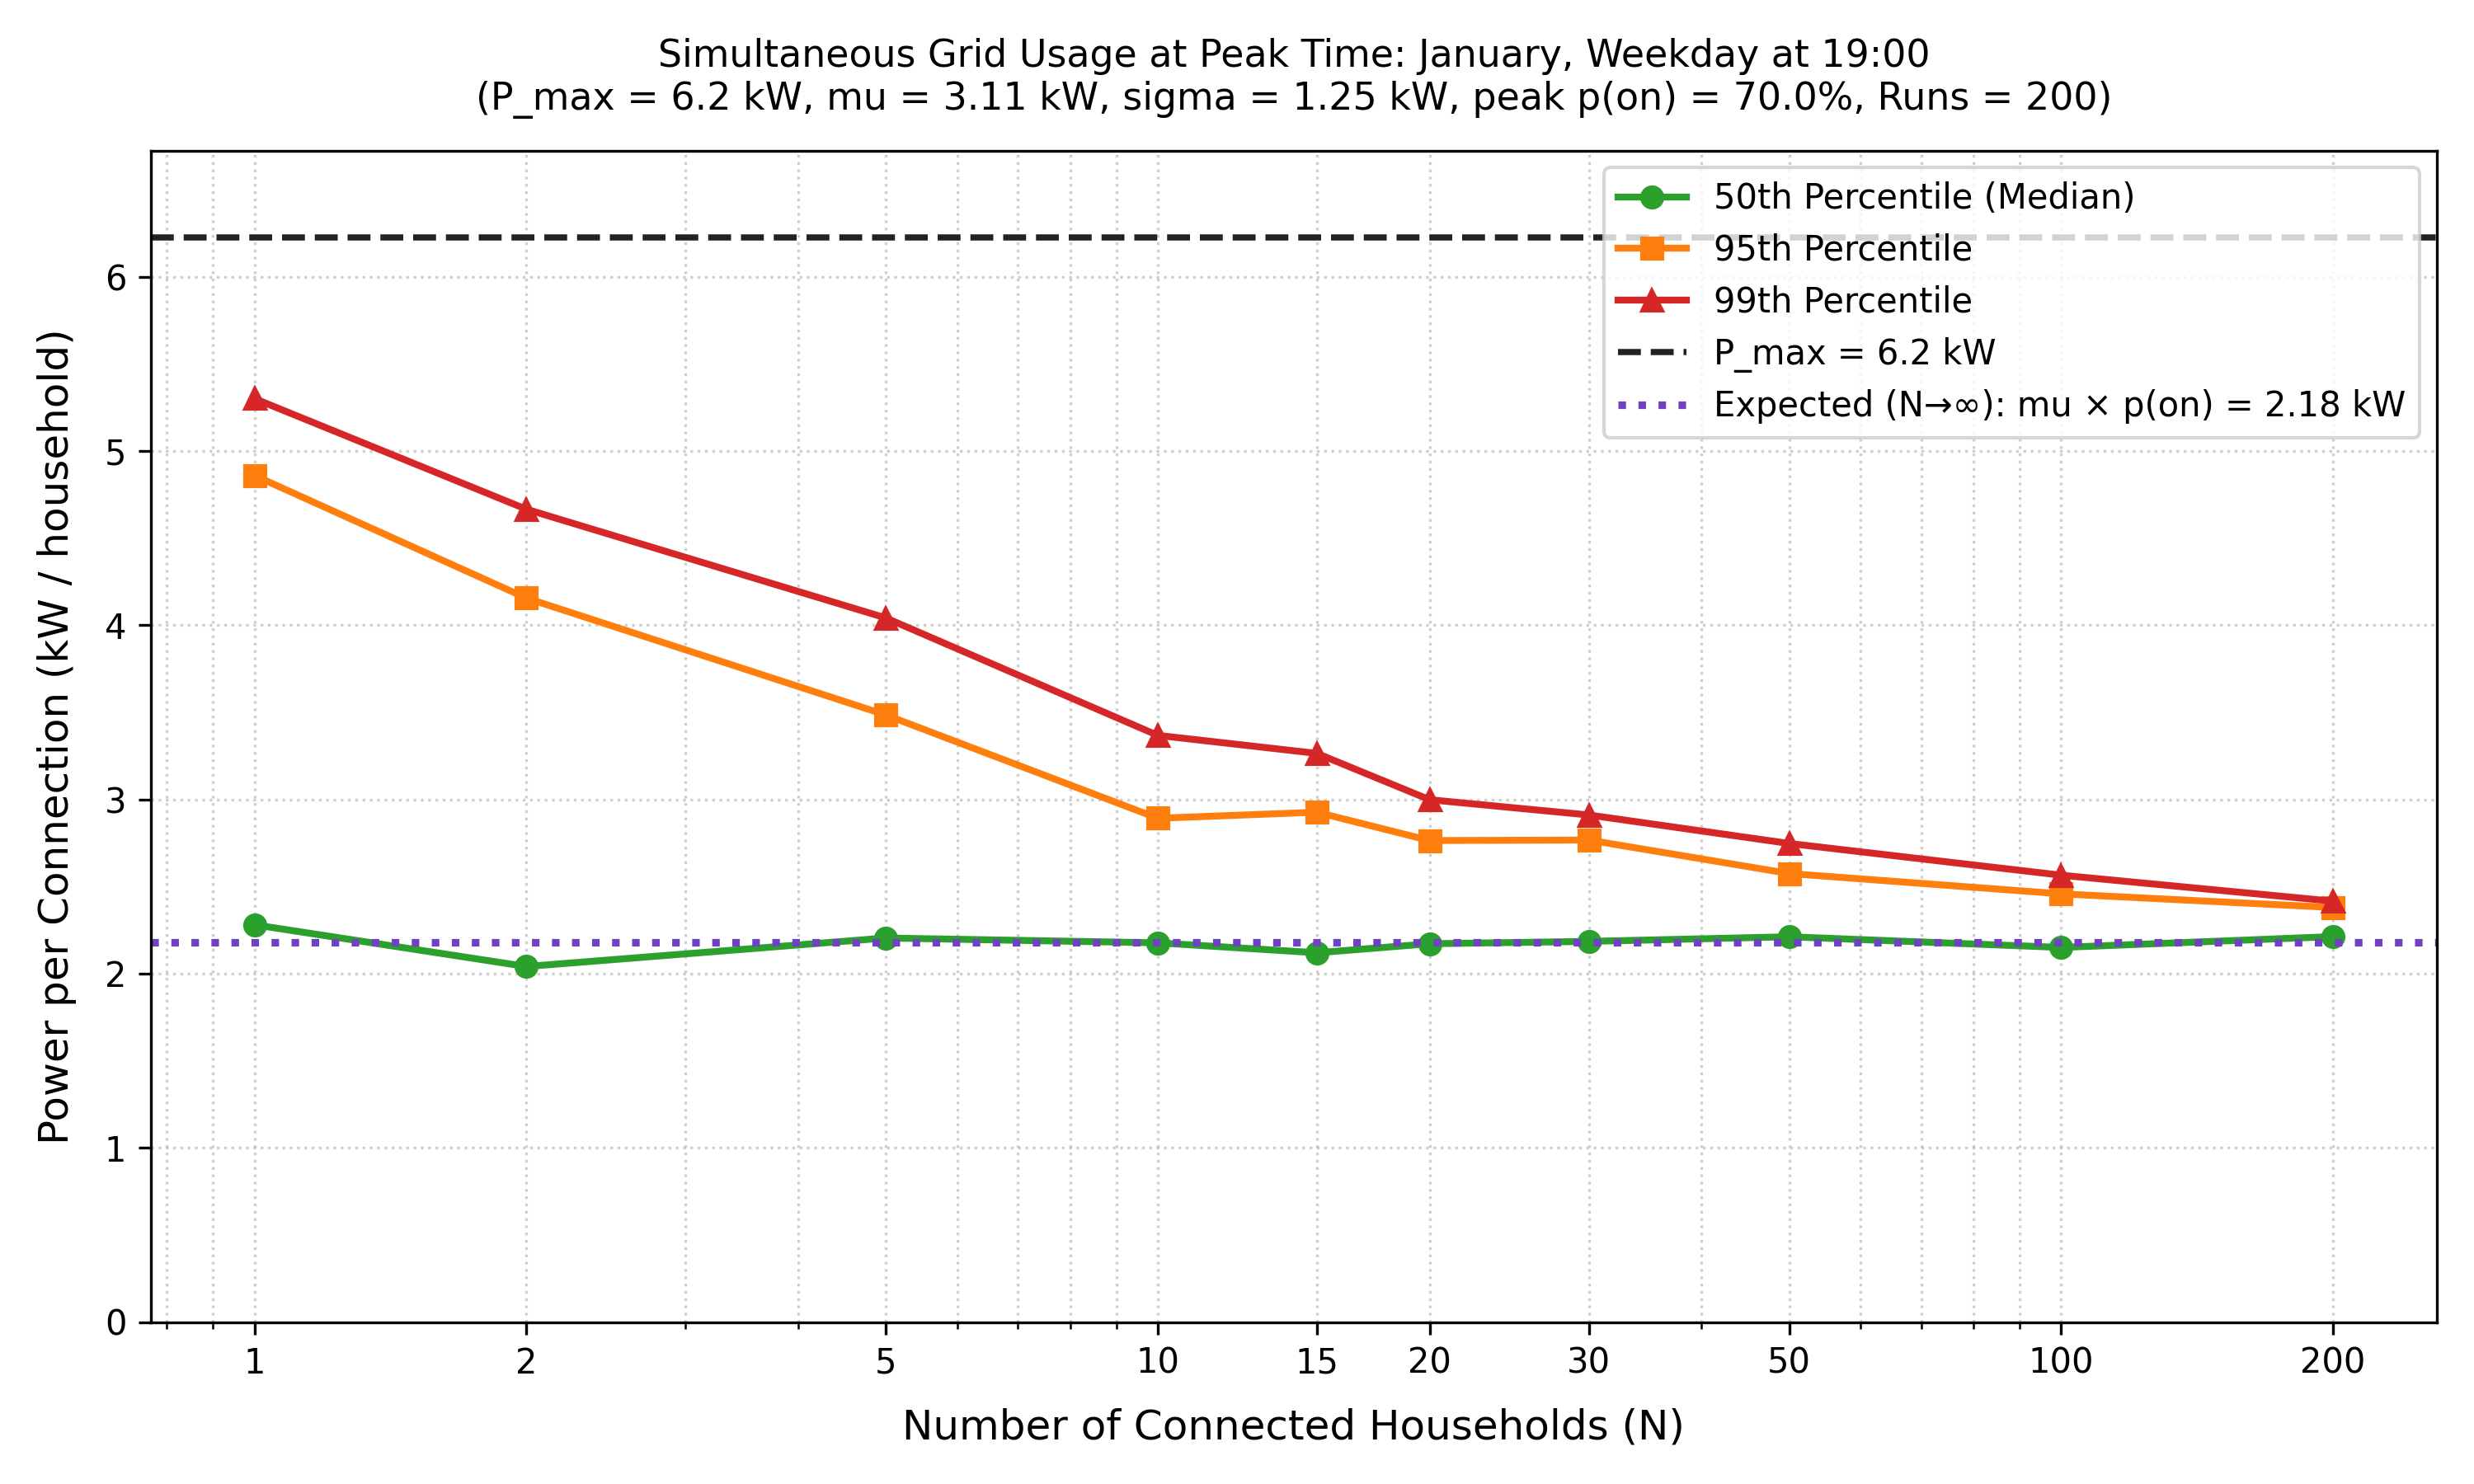

Values plotted in this chart, from the file beside it:
# Simulation Metadata
# Critical Month, January, (Month 1)
# Critical Day Type, weekday
# Critical Interval, 19:00, (Index 76)
# Peak p(on), 0.7000
# P_max (kW), 6.226
# mu (kW), 3.113, (50.00% of P_max)
# Expected Load (N->inf), 2.1790 kW, (mu * p(on) = 3.11 * 0.7000)
# Number of Runs per Connection Count, 200
connections, p_max_kw, p_total_p50_kw, p_total_p95_kw, p_total_p99_kw, p_per_conn_p50_kw, p_per_conn_p95_kw, p_per_conn_p99_kw, runs
1, 6.226, 2.280, 4.858, 5.300, 2.280, 4.858, 5.300, 200
2, 6.226, 4.081, 8.310, 9.330, 2.040, 4.155, 4.665, 200
5, 6.226, 11.02, 17.42, 20.2, 2.204, 3.484, 4.041, 200
10, 6.226, 21.76, 28.91, 33.67, 2.176, 2.891, 3.367, 200
15, 6.226, 31.79, 43.89, 48.96, 2.119, 2.926, 3.264, 200
20, 6.226, 43.42, 55.27, 59.95, 2.171, 2.763, 2.998, 200
30, 6.226, 65.53, 82.99, 87.31, 2.185, 2.766, 2.910, 200
50, 6.226, 110.6, 128.7, 137.3, 2.211, 2.574, 2.747, 200
100, 6.226, 215, 245.8, 256.5, 2.150, 2.458, 2.565, 200
200, 6.226, 442.4, 475.8, 483.1, 2.212, 2.379, 2.415, 200
